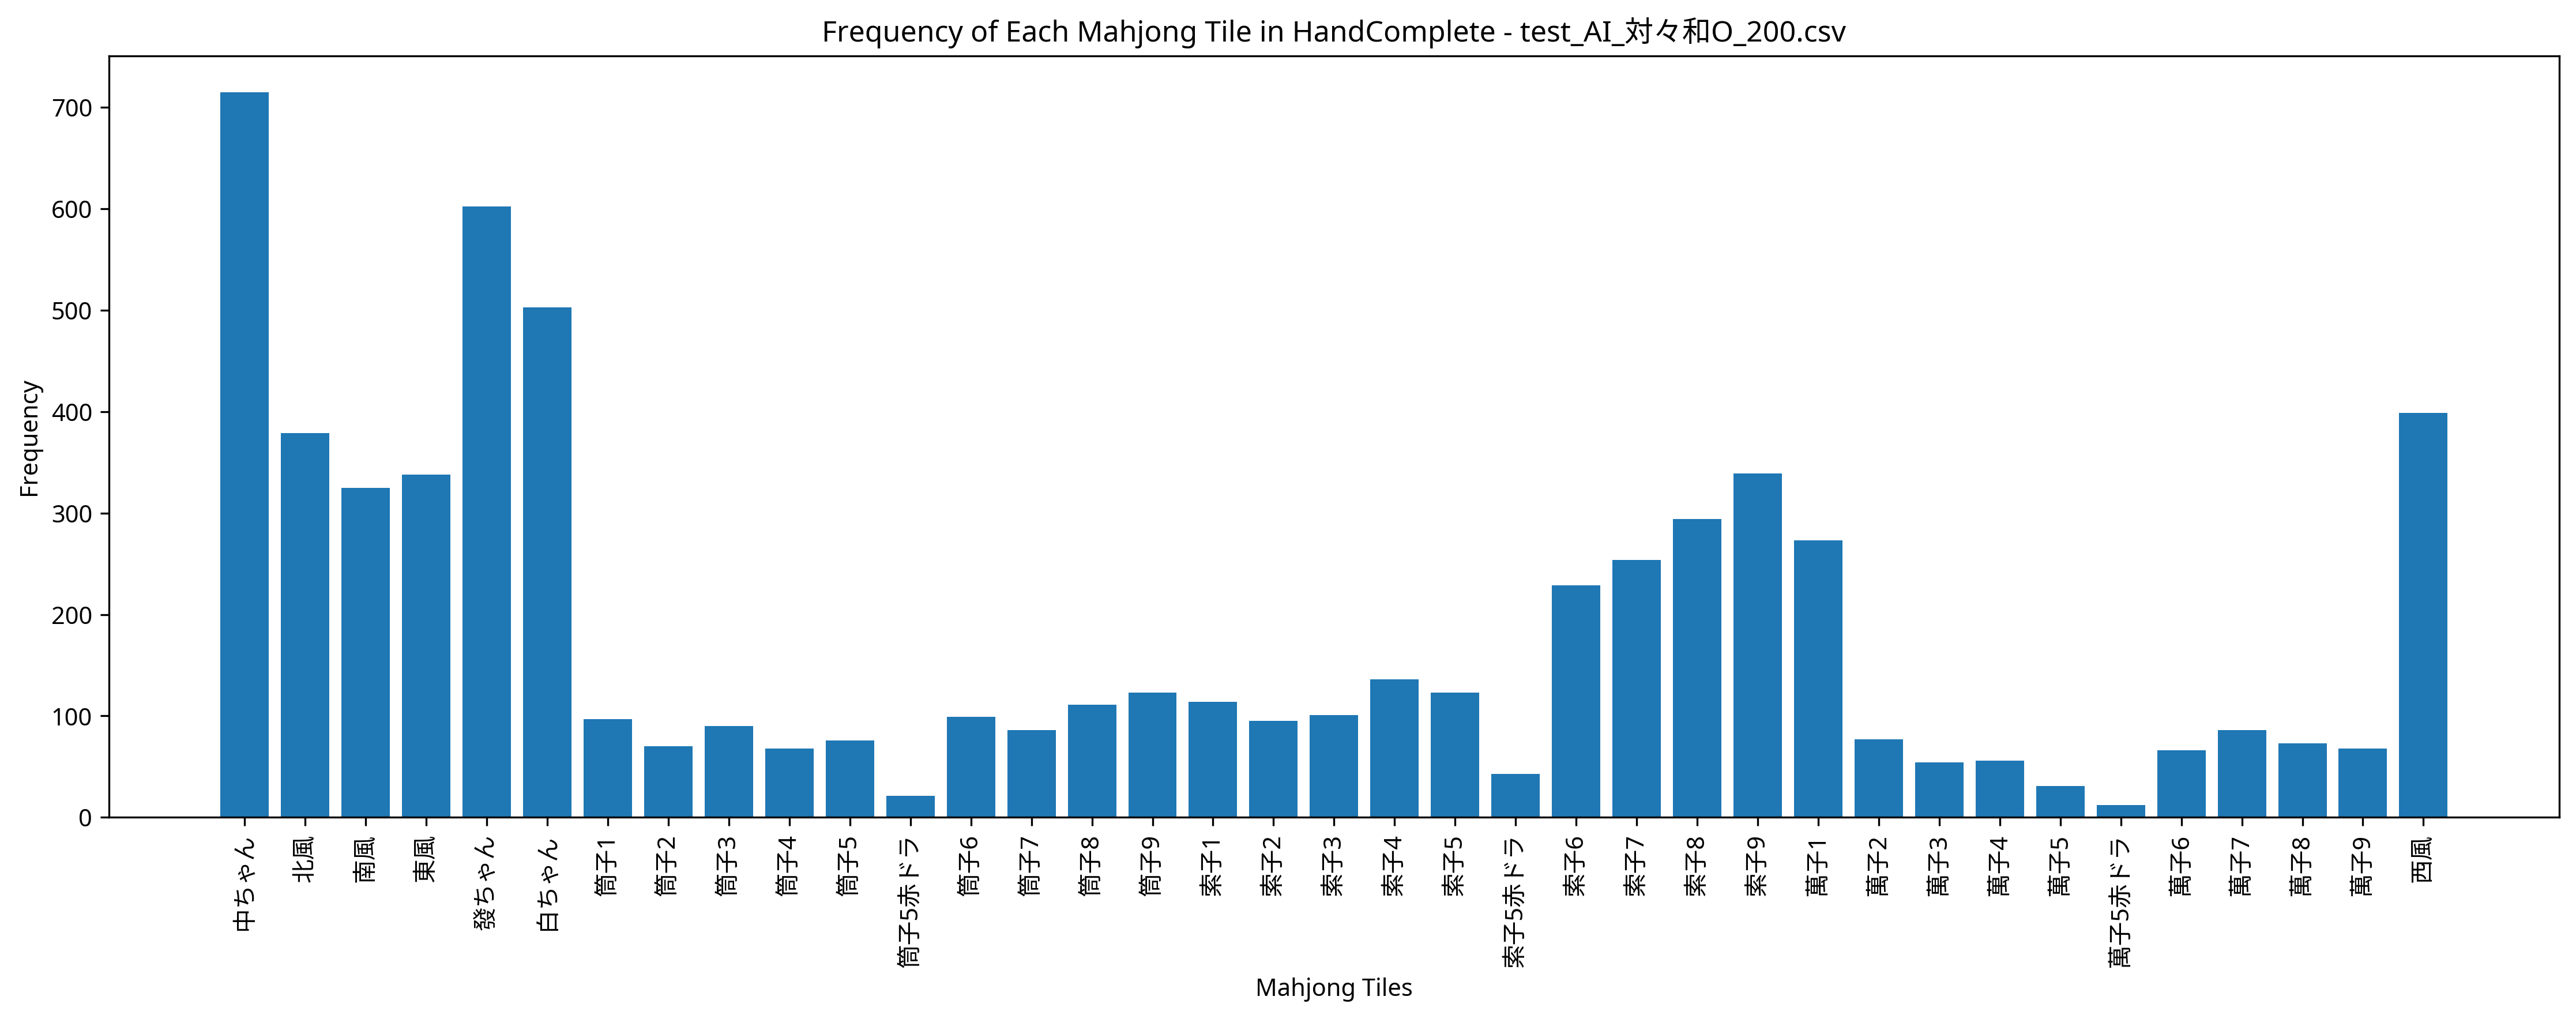

Source data for this figure (header and first rows):
Episode, Seat, Score, Turn, Yaku, MZ_Score, TEZ_Score, TAZ_Score, Tenpai, HandComplete, AgariRate
1, East, 0, 110, , 0, 0, 0, 0, 西風 西風 西風 白ちゃん 白ちゃん 白ちゃん 發ちゃん 發ちゃん 中ちゃん 中…, 0.000
2, South, 0, 109, , 0, 0, 0, 0, 南風 西風 西風 西風 北風 北風 北風 白ちゃん 白ちゃん 白ちゃん 發ちゃん…, 0.000
3, West, 4000, 88, 發 混一色, 0, 0, 0, 0, 索子5 索子6 索子7 西風 西風 發ちゃん 發ちゃん 發ちゃん | 索子8 索…, 33.33
4, West, 81000, 79, 西 發 対々和 三暗刻 三風刻 字一色 四暗刻, 0, 0, 0, 0, 東風 東風 東風 西風 西風 西風 北風 北風 北風 發ちゃん 發ちゃん 發ちゃ…, 50
5, North, 0, 110, , 0, 0, 0, 0, 萬子1 萬子1 索子6 索子6 索子6 索子7 索子7 索子7 索子7 索子8 …, 40
6, East, 8000, 57, 東 白 対々和 混一色, 0, 0, 0, 0, 索子8 索子8 索子8 中ちゃん 中ちゃん | 索子4 索子4 索子4 東風 東…, 50
7, North, 0, 109, , 0, 0, 0, 0, 索子6 索子9 白ちゃん 白ちゃん 發ちゃん 發ちゃん 發ちゃん | 萬子1 萬…, 42.86
8, North, 0, 109, , 0, 0, 0, 0, 索子4 索子6 索子8 東風 白ちゃん 發ちゃん 發ちゃん | 南風 南風 南風…, 37.5
9, East, 0, 110, , 0, 0, 0, 0, 索子8 索子8 索子9 發ちゃん | 索子9 索子9 索子9 南風 南風 南風 …, 33.33
10, South, 0, 109, , 0, 0, 0, 0, 萬子1 萬子1 萬子5赤ドラ 筒子2 筒子2 筒子7 索子7 西風 發ちゃん 發…, 30
11, West, 0, 110, , 0, 0, 0, 0, 筒子3 發ちゃん 中ちゃん 中ちゃん | 西風 西風 西風 白ちゃん 白ちゃん …, 27.27
12, East, 0, 109, , 0, 0, 0, 0, 北風 北風 發ちゃん 中ちゃん 中ちゃん 中ちゃん 中ちゃん | 西風 西風 西…, 25
13, East, 0, 109, , 0, 0, 0, 0, 萬子1 萬子4 萬子7 萬子9 萬子9 中ちゃん 中ちゃん | 萬子2 萬子2 …, 23.08
14, West, 8000, 73, 西 發 対々和 混一色, 0, 0, 0, 0, 西風 西風 西風 發ちゃん 發ちゃん 發ちゃん 中ちゃん 中ちゃん | 筒子6 …, 28.57
15, East, 0, 109, , 0, 0, 0, 0, 索子2 索子5 白ちゃん 發ちゃん 中ちゃん 中ちゃん 中ちゃん | 萬子1 萬…, 26.67
16, North, 0, 109, , 0, 0, 0, 0, 萬子1 萬子1 萬子5赤ドラ 萬子7 萬子7 萬子9 萬子9 筒子1 筒子1 筒…, 25
17, East, 0, 110, , 0, 0, 0, 0, 萬子1 萬子1 筒子7 筒子7 筒子8 筒子9 白ちゃん 中ちゃん 中ちゃん 中…, 23.53
18, North, 0, 110, , 0, 0, 0, 0, 萬子1 萬子1 筒子7 筒子8 | 筒子5赤ドラ 筒子5 筒子5 筒子6 筒子6…, 22.22
19, East, 0, 110, , 0, 0, 0, 0, 東風 南風 南風 南風 南風 西風 北風 白ちゃん 發ちゃん 中ちゃん | 北風…, 21.05
20, West, 0, 110, , 0, 0, 0, 0, 索子7 索子8 白ちゃん 發ちゃん 發ちゃん 發ちゃん 發ちゃん 中ちゃん 中ち…, 20
21, West, 0, 110, , 0, 0, 0, 0, 南風 白ちゃん 中ちゃん 中ちゃん | 東風 東風 東風 北風 北風 北風 發ち…, 19.05
22, North, 4000, 34, 北 対々和, 0, 0, 0, 0, 索子6 索子6 索子6 北風 北風 北風 發ちゃん 發ちゃん | 萬子3 萬子3…, 22.73
23, West, 0, 109, , 0, 0, 0, 0, 南風 西風 發ちゃん 發ちゃん 發ちゃん 發ちゃん 中ちゃん | 北風 北風 北…, 21.74
24, South, 0, 109, , 0, 0, 0, 0, 萬子2 萬子2 萬子5 萬子5赤ドラ 筒子1 筒子1 筒子2 | 萬子4 萬子4…, 20.83
25, South, 0, 110, , 0, 0, 0, 0, 索子8 索子9 索子9 索子9 南風 西風 西風 北風 中ちゃん 中ちゃん | …, 20
26, North, 16000, 107, 發 混全帯么九 対々和 混一色 混老頭, 0, 0, 0, 0, 索子9 索子9 索子9 中ちゃん 中ちゃん | 索子1 索子1 索子1 南風 南…, 23.08
27, West, 4000, 103, 發 対々和, 0, 0, 0, 0, 筒子5 筒子5 筒子5 索子9 索子9 | 萬子9 萬子9 萬子9 筒子4 筒子…, 25.93
28, North, 0, 110, , 0, 0, 0, 0, 筒子8 筒子8 筒子8 筒子9 | 筒子7 筒子7 筒子7 筒子9 筒子9 筒子…, 25
29, North, 0, 110, , 0, 0, 0, 0, 索子9 索子9 索子9 索子9 東風 東風 東風 南風 西風 西風 | 索子1 …, 24.14
30, South, 5000, 101, 發 赤ドラ1 混一色, 0, 0, 0, 0, 索子5 索子5 索子5赤ドラ 索子5 索子6 索子7 索子8 索子8 發ちゃん …, 26.67
31, North, 3000, 105, 対々和, 0, 0, 0, 0, 筒子3 筒子3 筒子3 筒子7 筒子7 | 筒子1 筒子1 筒子1 筒子4 筒子…, 29.03
32, East, 0, 110, , 0, 0, 0, 0, 筒子5赤ドラ 筒子5 索子1 索子1 索子2 索子3 西風 發ちゃん 發ちゃん …, 28.12
33, South, 0, 109, , 0, 0, 0, 0, 北風 北風 北風 發ちゃん 發ちゃん 中ちゃん 中ちゃん | 萬子1 萬子1 萬…, 27.27
34, West, 0, 110, , 0, 0, 0, 0, 索子6 索子8 索子9 索子9 索子9 東風 白ちゃん 白ちゃん 發ちゃん 中ち…, 26.47
35, South, 0, 109, , 0, 0, 0, 0, 萬子1 萬子7 萬子8 萬子8 萬子9 筒子1 中ちゃん | 萬子6 萬子6 萬…, 25.71
36, East, 0, 110, , 0, 0, 0, 0, 西風 北風 北風 北風 白ちゃん 白ちゃん 白ちゃん 發ちゃん 中ちゃん 中ちゃ…, 25
37, North, 0, 110, , 0, 0, 0, 0, 東風 東風 西風 北風 北風 白ちゃん 發ちゃん 發ちゃん 發ちゃん 發ちゃん …, 24.32
38, East, 0, 109, , 0, 0, 0, 0, 東風 南風 西風 北風 白ちゃん 白ちゃん 中ちゃん | 南風 南風 南風 發ち…, 23.68
39, West, 8000, 56, 西 發 対々和 混一色, 0, 0, 0, 0, 索子5 索子5 西風 西風 西風 | 索子4 索子4 索子4 南風 南風 南風 …, 25.64
40, East, 0, 109, , 0, 0, 0, 0, 筒子3 筒子4 索子2 索子5 東風 西風 中ちゃん | 萬子6 萬子6 萬子6…, 25
41, East, 0, 109, , 0, 0, 0, 0, 萬子3 萬子5赤ドラ 萬子5 萬子8 萬子8 萬子9 東風 | 萬子1 萬子1 …, 24.39
42, South, 0, 110, , 0, 0, 0, 0, 索子4 索子4 索子5赤ドラ 索子5 索子5 索子5 索子6 索子9 中ちゃん …, 23.81
43, East, 0, 110, , 0, 0, 0, 0, 萬子6 西風 北風 中ちゃん | 西風 西風 西風 北風 北風 北風 中ちゃん …, 23.26
44, West, 9000, 107, 西 發 中 対々和 混一色, 0, 0, 0, 0, 萬子8 萬子8 中ちゃん 中ちゃん 中ちゃん | 西風 西風 西風 北風 北風 …, 25
45, North, 0, 109, , 0, 0, 0, 0, 南風 南風 發ちゃん 發ちゃん 發ちゃん 發ちゃん 中ちゃん | 東風 東風 東…, 24.44
46, North, 0, 110, , 0, 0, 0, 0, 萬子6 筒子4 索子4 索子8 | 萬子7 萬子7 萬子7 筒子8 筒子8 筒子…, 23.91
47, South, 7000, 43, 赤ドラ1 三暗刻, 0, 0, 0, 0, 筒子3 筒子3 筒子5 筒子6 筒子7 筒子8 筒子8 筒子8 筒子9 筒子9 …, 25.53
48, East, 0, 110, , 0, 0, 0, 0, 索子7 東風 西風 北風 北風 白ちゃん 白ちゃん 白ちゃん 發ちゃん 中ちゃん…, 25
49, South, 7000, 101, 中 対々和 混一色, 0, 0, 0, 0, 索子3 索子3 索子3 索子6 索子6 | 索子4 索子4 索子4 索子9 索子…, 26.53
50, West, 0, 110, , 0, 0, 0, 0, 萬子1 萬子2 萬子3 萬子4 萬子6 索子5赤ドラ 索子6 東風 發ちゃん 中…, 26
51, South, 0, 109, , 0, 0, 0, 0, 萬子1 萬子1 筒子2 筒子3 筒子6 索子8 北風 | 萬子9 萬子9 萬子9…, 25.49
52, West, 7000, 53, 西 七対子 混一色, 0, 0, 0, 0, 索子8 索子8 索子9 索子9 索子9 索子9 東風 東風 南風 南風 西風 西…, 26.92
53, North, 0, 110, , 0, 0, 0, 0, 萬子7 萬子8 萬子8 萬子9 筒子1 筒子1 筒子1 筒子5 發ちゃん 中ちゃ…, 26.41
54, East, 0, 109, , 0, 0, 0, 0, 西風 北風 北風 北風 白ちゃん 發ちゃん 中ちゃん | 索子9 索子9 索子9…, 25.93
55, North, 0, 110, , 0, 0, 0, 0, 索子6 索子6 索子6 索子7 索子9 索子9 東風 南風 北風 中ちゃん | …, 25.45
56, West, 0, 110, , 0, 0, 0, 0, 索子9 西風 北風 北風 北風 北風 白ちゃん 白ちゃん 發ちゃん 中ちゃん |…, 25
57, North, 0, 110, , 0, 0, 0, 0, 萬子1 萬子3 萬子4 萬子4 萬子4 萬子5赤ドラ 萬子5 萬子6 發ちゃん …, 24.56
58, South, 0, 110, , 0, 0, 0, 0, 筒子9 索子9 東風 東風 白ちゃん 白ちゃん 發ちゃん 發ちゃん 中ちゃん 中…, 24.14
59, North, 0, 109, , 0, 0, 0, 0, 萬子1 萬子1 萬子8 萬子8 萬子8 萬子8 萬子9 萬子9 筒子1 筒子1 …, 23.73
60, East, 0, 110, , 0, 0, 0, 0, 發ちゃん 發ちゃん 中ちゃん 中ちゃん | 西風 西風 西風 北風 北風 北風 …, 23.33
... 440 more rows
